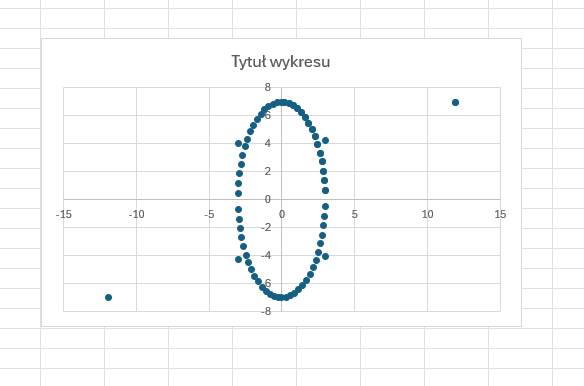

The file beside this chart, header and first rows:
2.979492, 0.704102
2.938, 1.374
2.862, 2.064
2.757, 2.721
2.628, 3.343
2.467, 3.951
2.288, 4.505
2.089, 4.997
1.857, 5.476
1.623, 5.865
1.354, 6.234
1.084, 6.515
0.8057, 6.727
0.5098, 6.884
0.208, 6.979
11.91, 6.979
-0.002930, 6.993
-0.3047, 6.952
-0.6064, 6.836
-0.8877, 6.679
-1.166, 6.433
-1.433, 6.132
-1.696, 5.749
-1.937, 5.332
-2.147, 4.867
-2.347, 4.334
-2.514, 3.787
-2.675, 3.151
-2.792, 2.522
-2.886, 1.859
-2.95, 1.189
-2.991, 0.4854
-2.997, -4.226
-3, 4.014
-2.979, -0.7041
-2.938, -1.374
-2.862, -2.064
-2.757, -2.721
-2.628, -3.343
-2.467, -3.951
-2.288, -4.505
-2.089, -4.997
-1.857, -5.476
-1.623, -5.865
-1.354, -6.234
-1.084, -6.515
-0.8057, -6.727
-0.5098, -6.884
-0.208, -6.979
-11.91, -6.979
0.002930, -6.993
0.3047, -6.952
0.6064, -6.836
0.8877, -6.679
1.166, -6.433
1.433, -6.132
1.696, -5.749
1.937, -5.332
2.147, -4.867
2.347, -4.334
2.514, -3.787
... 23 more rows
